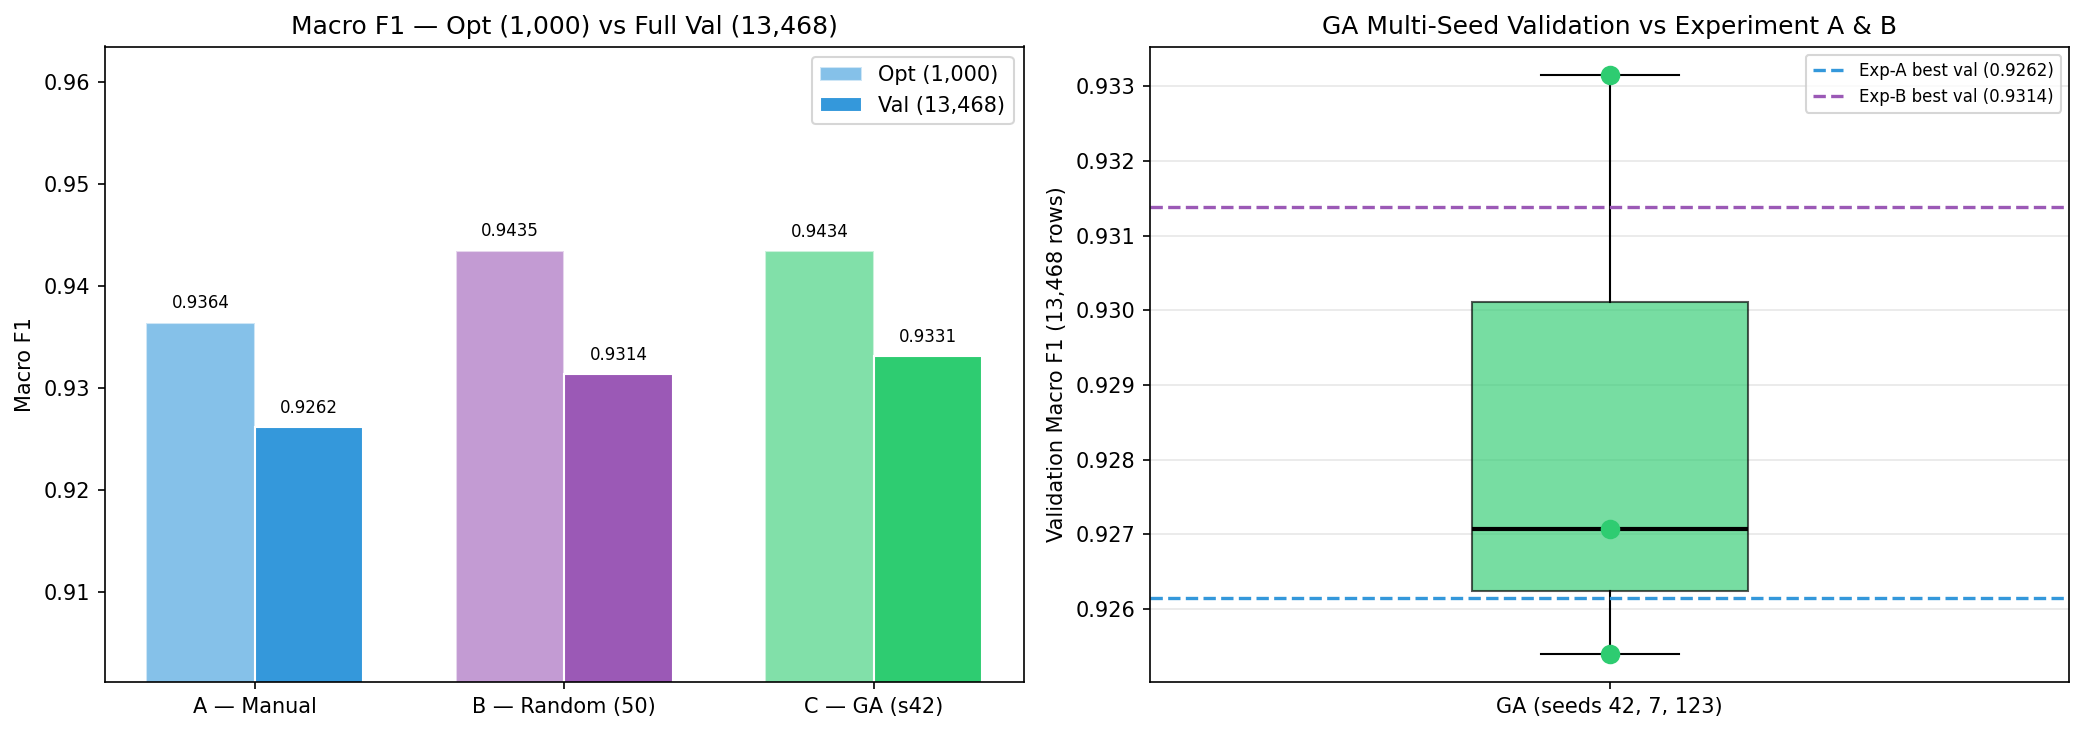

Data behind this chart, as committed beside it:
experiment, method, n_candidates, opt_text_evals, evolutionary_pressure, best_prompt_id, best_prompt_text, macro_f1_opt, accuracy_opt, macro_f1_val, accuracy_val, precision_val, recall_val, invalid_rate_val
A, Manual Prompts, 8, 8000, False, baseline_criteria, Look for praise, enthusiasm and approval…, 0.9364, 0.937, 0.9262, 0.9269, 0.925, 0.9279, 0.0
B, Pure Random Generation, 50, 50000, False, random_047, Label the sentiment of the text as posit…, 0.9435, 0.944, 0.9314, 0.9321, 0.9304, 0.9328, 7.4e-05
C, Genetic Algorithm (seed 42), 120, 48951, True, ga_seed_42_best, Is the text positive or negative? Answer…, 0.9434, 0.944, 0.9331, 0.9334, 0.9327, 0.9338, 0.000965
